Run: headless pygame with SDL's dummy video driver; simulated clock (each Clock.tick advances the game by its frame time, no real sleeping); random seed 0; keys injected as events and as key.get_pressed() state; mouse plan: one left click at the window centre at the start of phase 2, then a move to the lower-right quarter at the start of phase 3.
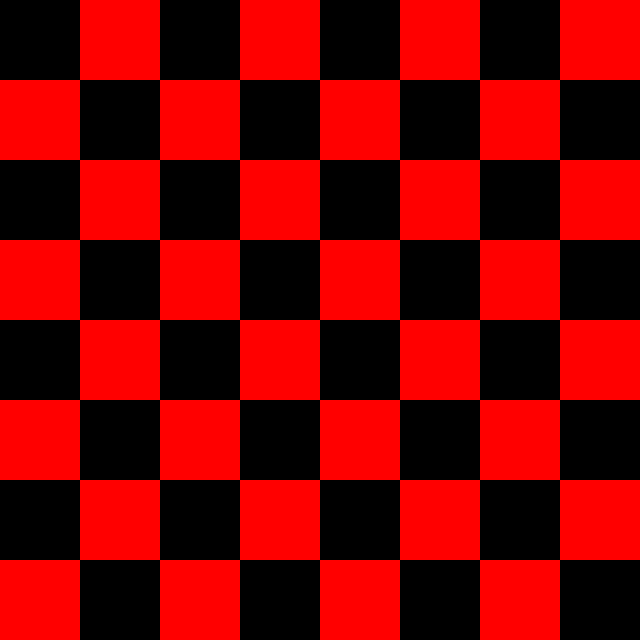
Frame 1 of 4 · flips 1–60 · no input
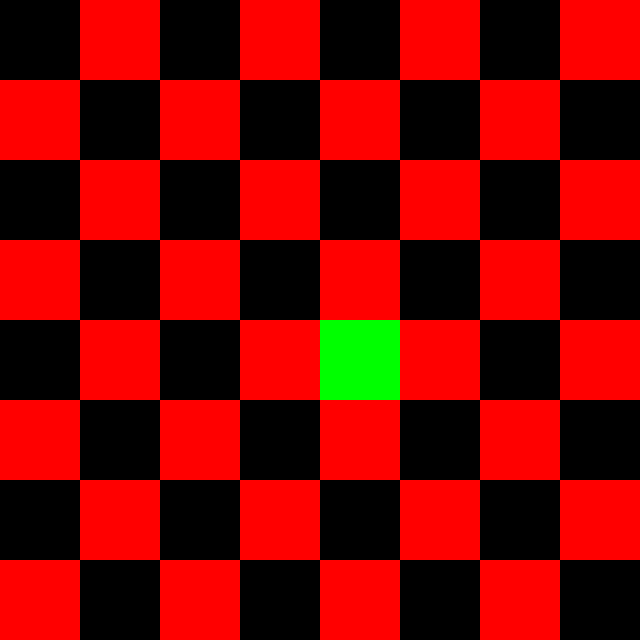
Frame 2 of 4 · flips 61–180 · clicked the window centre · tapped SPACE, RETURN · held RIGHT (→), D
Frame 3 of 4 · flips 181–300 · moved the mouse to the lower-right quarter · held DOWN (↓), S · screen unchanged from frame 2, image omitted
Frame 4 of 4 · flips 301–420 · held LEFT (←), A, UP (↑), W · screen unchanged from frame 3, image omitted

The pygame program that drew these frames:

import pygame

# Constants for window size and board size
WINDOW_WIDTH = 640
WINDOW_HEIGHT = 640
BOARD_SIZE = 8
SQUARE_SIZE = WINDOW_WIDTH // BOARD_SIZE

# Colors for the board and pieces
BLACK = (0, 0, 0)
WHITE = (255, 255, 255)
RED = (255, 0, 0)
GREEN = (0, 255, 0) 

# Initialize Pygame
pygame.init()

# Set up the window
window = pygame.display.set_mode((WINDOW_WIDTH, WINDOW_HEIGHT))
pygame.display.set_caption("Checkers")

# Create a 2D list to represent the checkers board
board = [[None for _ in range(BOARD_SIZE)] for _ in range(BOARD_SIZE)]

# Fill the board with pieces
for i in range(BOARD_SIZE):
    for j in range(BOARD_SIZE):
        if (i + j) % 2 == 0:
            board[i][j] = "black"
        else:
            board[i][j] = "red"

# Main game loop
running = True
while running:
    # Handle events
    for event in pygame.event.get():
        if event.type == pygame.QUIT:
            running = False
        # Handle mouse clicks
        elif event.type == pygame.MOUSEBUTTONDOWN:
            # Get the mouse position and convert it to a square on the board
            mouse_x, mouse_y = pygame.mouse.get_pos()
            row = mouse_y // SQUARE_SIZE
            col = mouse_x // SQUARE_SIZE
            # Select the square if it is not already selected
            if board[row][col] == "selected":
                board[row][col] = "red"
            else:
                board[row][col] = "selected"
    # Clear the window
    window.fill(WHITE)
    # Draw the board and pieces
    for i in range(BOARD_SIZE):
        for j in range(BOARD_SIZE):
            if board[i][j] == "black":
                pygame.draw.rect(window, BLACK, (j * SQUARE_SIZE, i * SQUARE_SIZE, SQUARE_SIZE, SQUARE_SIZE))
            elif board[i][j] == "red":
                pygame.draw.rect(window, RED, (j * SQUARE_SIZE, i * SQUARE_SIZE, SQUARE_SIZE, SQUARE_SIZE))
            elif board[i][j] == "selected":
                pygame.draw.rect(window, GREEN, (j * SQUARE_SIZE, i * SQUARE_SIZE, SQUARE_SIZE, SQUARE_SIZE))
    # Update the window
    pygame.display.update()

# Quit Pygame
pygame.quit()
